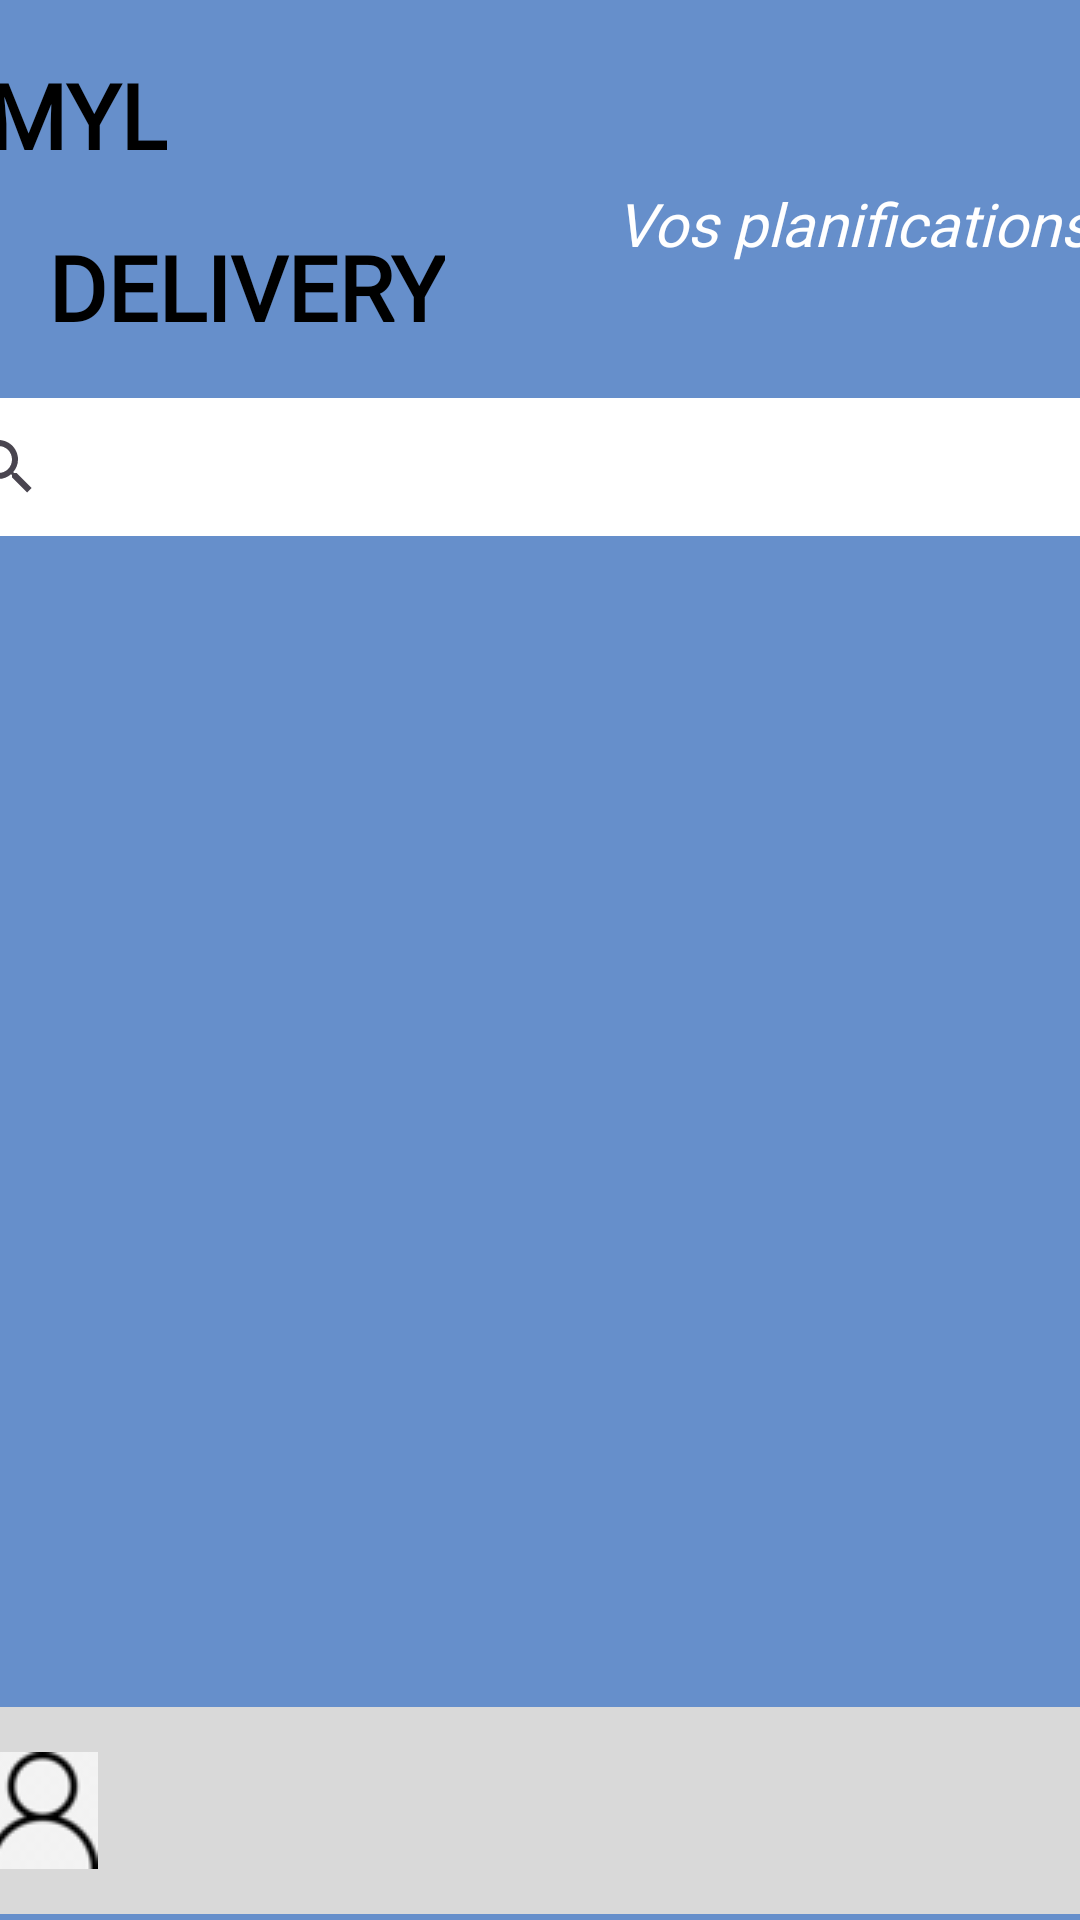

Produce the Android XML layout that renders to this screen, including the resource entries it uses.
<!-- AndroidManifest.xml: application theme Theme.MonApp1 -->
<!-- res/layout/activity_planificateur.xml -->
<?xml version="1.0" encoding="utf-8"?>
<androidx.constraintlayout.widget.ConstraintLayout xmlns:android="http://schemas.android.com/apk/res/android"
    xmlns:app="http://schemas.android.com/apk/res-auto"
    xmlns:tools="http://schemas.android.com/tools"
    android:layout_width="match_parent"
    android:layout_height="match_parent"
    android:background="#668FCB"
    tools:context=".Planificateur">

    <TextView
        android:id="@+id/textView7"
        android:layout_width="wrap_content"
        android:layout_height="wrap_content"
        android:layout_marginStart="23dp"
        android:layout_marginTop="18dp"
        android:layout_marginEnd="332dp"
        android:fontFamily="@font/itim"
        android:text="MYL"
        android:textColor="#000000"
        android:textSize="30sp"
        android:textStyle="bold"
        app:layout_constraintEnd_toEndOf="parent"
        app:layout_constraintStart_toStartOf="parent"
        app:layout_constraintTop_toTopOf="parent" />

    <TextView
        android:id="@+id/textView8"
        android:layout_width="wrap_content"
        android:layout_height="wrap_content"
        android:layout_marginStart="16dp"
        android:layout_marginTop="17dp"
        android:layout_marginEnd="77dp"
        android:fontFamily="@font/itim"
        android:text="DELIVERY"
        android:textColor="#000000"
        android:textSize="30sp"
        android:textStyle="bold"
        app:layout_constraintEnd_toStartOf="@+id/textView10"
        app:layout_constraintStart_toStartOf="parent"
        app:layout_constraintTop_toBottomOf="@+id/textView7" />

    <ScrollView
        android:layout_width="413dp"
        android:layout_height="431dp"
        android:layout_marginStart="2dp"
        android:layout_marginTop="19dp"
        android:layout_marginBottom="26dp"
        app:layout_constraintBottom_toTopOf="@+id/bottomNavigationView"
        app:layout_constraintEnd_toEndOf="parent"
        app:layout_constraintStart_toStartOf="parent"
        app:layout_constraintTop_toBottomOf="@+id/searchView2">

        <androidx.recyclerview.widget.RecyclerView
            android:id="@+id/recyclerViewPlanif"
            android:layout_width="match_parent"
            android:layout_height="wrap_content">

        </androidx.recyclerview.widget.RecyclerView>
    </ScrollView>

    <SearchView
        android:id="@+id/searchView2"
        android:layout_width="405dp"
        android:layout_height="46dp"
        android:layout_marginStart="3dp"
        android:layout_marginTop="17dp"
        android:layout_marginEnd="3dp"
        android:background="#FFFFFF"
        app:layout_constraintEnd_toEndOf="parent"
        app:layout_constraintStart_toStartOf="parent"
        app:layout_constraintTop_toBottomOf="@+id/textView8" >

    </SearchView>

    <TextView
        android:id="@+id/textView10"
        android:layout_width="wrap_content"
        android:layout_height="wrap_content"
        android:layout_marginStart="57dp"
        android:layout_marginTop="61dp"
        android:fontFamily="@font/itim"
        android:text="Vos planifications ici "
        android:textColor="#FFFFFF"
        android:textSize="20sp"
        android:textStyle="italic"
        app:layout_constraintStart_toEndOf="@+id/textView8"
        app:layout_constraintTop_toTopOf="parent" />

    <com.google.android.material.bottomnavigation.BottomNavigationView
        android:id="@+id/bottomNavigationView"
        android:layout_width="413dp"
        android:layout_height="69dp"
        android:layout_marginBottom="2dp"
        android:background="#D9D9D9"
        app:layout_constraintBottom_toBottomOf="parent"
        app:layout_constraintEnd_toEndOf="parent"
        app:layout_constraintStart_toStartOf="parent">

        <ImageButton
            android:id="@+id/btnBonhomme2"
            android:layout_width="80dp"
            android:layout_height="match_parent"
            android:background="#00FFFFFF"
            app:srcCompat="@drawable/bonhomme" />
    </com.google.android.material.bottomnavigation.BottomNavigationView>
</androidx.constraintlayout.widget.ConstraintLayout>
<!-- resources referenced by this layout -->
<resources>
  <!-- drawable bonhomme: png bitmap (drawable, 1022 bytes) -->
  <style name="Theme.MonApp1" parent="Base.Theme.MonApp1" />
  <style name="Base.Theme.MonApp1" parent="Theme.Material3.DayNight.NoActionBar">
          
          
      </style>
</resources>
